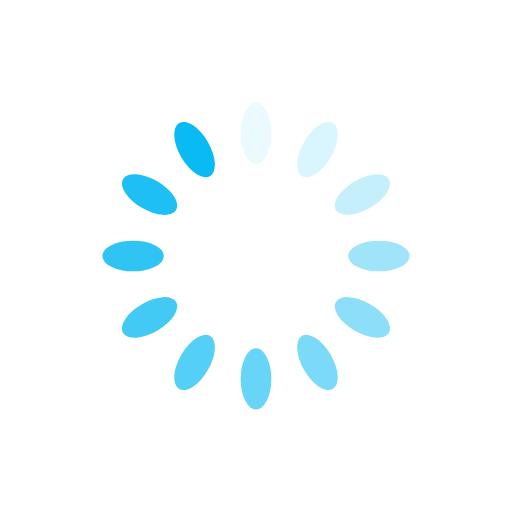
t = 0.00 s
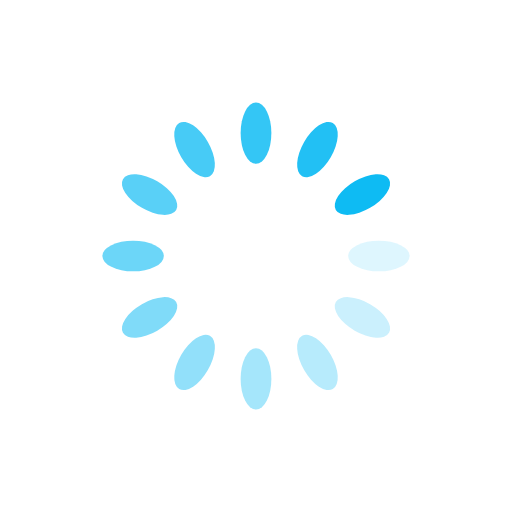
t = 0.33 s
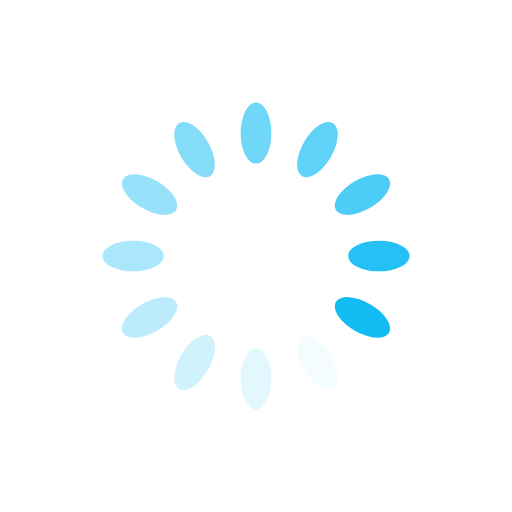
t = 0.65 s
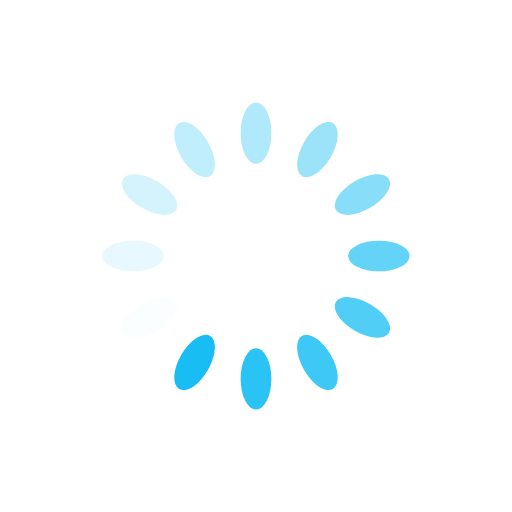
t = 0.98 s

The animated SVG that drew these frames (rendered in a browser with its animation timeline set to each time). Animation: 12 SMIL elements (animate=12); one cycle of 1.30 s, repeats indefinitely.

<svg xmlns="http://www.w3.org/2000/svg" viewBox="0 0 100 100" preserveAspectRatio="xMidYMid" width="90" height="90" style="shape-rendering: auto; display: block; background: rgba(255, 255, 255, 0);" xmlns:xlink="http://www.w3.org/1999/xlink"><g><g transform="rotate(0 50 50)">
  <rect fill="#0abaf3" height="12" width="6" ry="6" rx="3" y="20" x="47">
    <animate repeatCount="indefinite" begin="-1.2s" dur="1.3s" keyTimes="0;1" values="1;0" attributeName="opacity"></animate>
  </rect>
</g><g transform="rotate(30 50 50)">
  <rect fill="#0abaf3" height="12" width="6" ry="6" rx="3" y="20" x="47">
    <animate repeatCount="indefinite" begin="-1.1s" dur="1.3s" keyTimes="0;1" values="1;0" attributeName="opacity"></animate>
  </rect>
</g><g transform="rotate(60 50 50)">
  <rect fill="#0abaf3" height="12" width="6" ry="6" rx="3" y="20" x="47">
    <animate repeatCount="indefinite" begin="-1s" dur="1.3s" keyTimes="0;1" values="1;0" attributeName="opacity"></animate>
  </rect>
</g><g transform="rotate(90 50 50)">
  <rect fill="#0abaf3" height="12" width="6" ry="6" rx="3" y="20" x="47">
    <animate repeatCount="indefinite" begin="-0.8s" dur="1.3s" keyTimes="0;1" values="1;0" attributeName="opacity"></animate>
  </rect>
</g><g transform="rotate(120 50 50)">
  <rect fill="#0abaf3" height="12" width="6" ry="6" rx="3" y="20" x="47">
    <animate repeatCount="indefinite" begin="-0.7s" dur="1.3s" keyTimes="0;1" values="1;0" attributeName="opacity"></animate>
  </rect>
</g><g transform="rotate(150 50 50)">
  <rect fill="#0abaf3" height="12" width="6" ry="6" rx="3" y="20" x="47">
    <animate repeatCount="indefinite" begin="-0.6s" dur="1.3s" keyTimes="0;1" values="1;0" attributeName="opacity"></animate>
  </rect>
</g><g transform="rotate(180 50 50)">
  <rect fill="#0abaf3" height="12" width="6" ry="6" rx="3" y="20" x="47">
    <animate repeatCount="indefinite" begin="-0.5s" dur="1.3s" keyTimes="0;1" values="1;0" attributeName="opacity"></animate>
  </rect>
</g><g transform="rotate(210 50 50)">
  <rect fill="#0abaf3" height="12" width="6" ry="6" rx="3" y="20" x="47">
    <animate repeatCount="indefinite" begin="-0.4s" dur="1.3s" keyTimes="0;1" values="1;0" attributeName="opacity"></animate>
  </rect>
</g><g transform="rotate(240 50 50)">
  <rect fill="#0abaf3" height="12" width="6" ry="6" rx="3" y="20" x="47">
    <animate repeatCount="indefinite" begin="-0.3s" dur="1.3s" keyTimes="0;1" values="1;0" attributeName="opacity"></animate>
  </rect>
</g><g transform="rotate(270 50 50)">
  <rect fill="#0abaf3" height="12" width="6" ry="6" rx="3" y="20" x="47">
    <animate repeatCount="indefinite" begin="-0.2s" dur="1.3s" keyTimes="0;1" values="1;0" attributeName="opacity"></animate>
  </rect>
</g><g transform="rotate(300 50 50)">
  <rect fill="#0abaf3" height="12" width="6" ry="6" rx="3" y="20" x="47">
    <animate repeatCount="indefinite" begin="-0.1s" dur="1.3s" keyTimes="0;1" values="1;0" attributeName="opacity"></animate>
  </rect>
</g><g transform="rotate(330 50 50)">
  <rect fill="#0abaf3" height="12" width="6" ry="6" rx="3" y="20" x="47">
    <animate repeatCount="indefinite" begin="0s" dur="1.3s" keyTimes="0;1" values="1;0" attributeName="opacity"></animate>
  </rect>
</g></g></svg>
